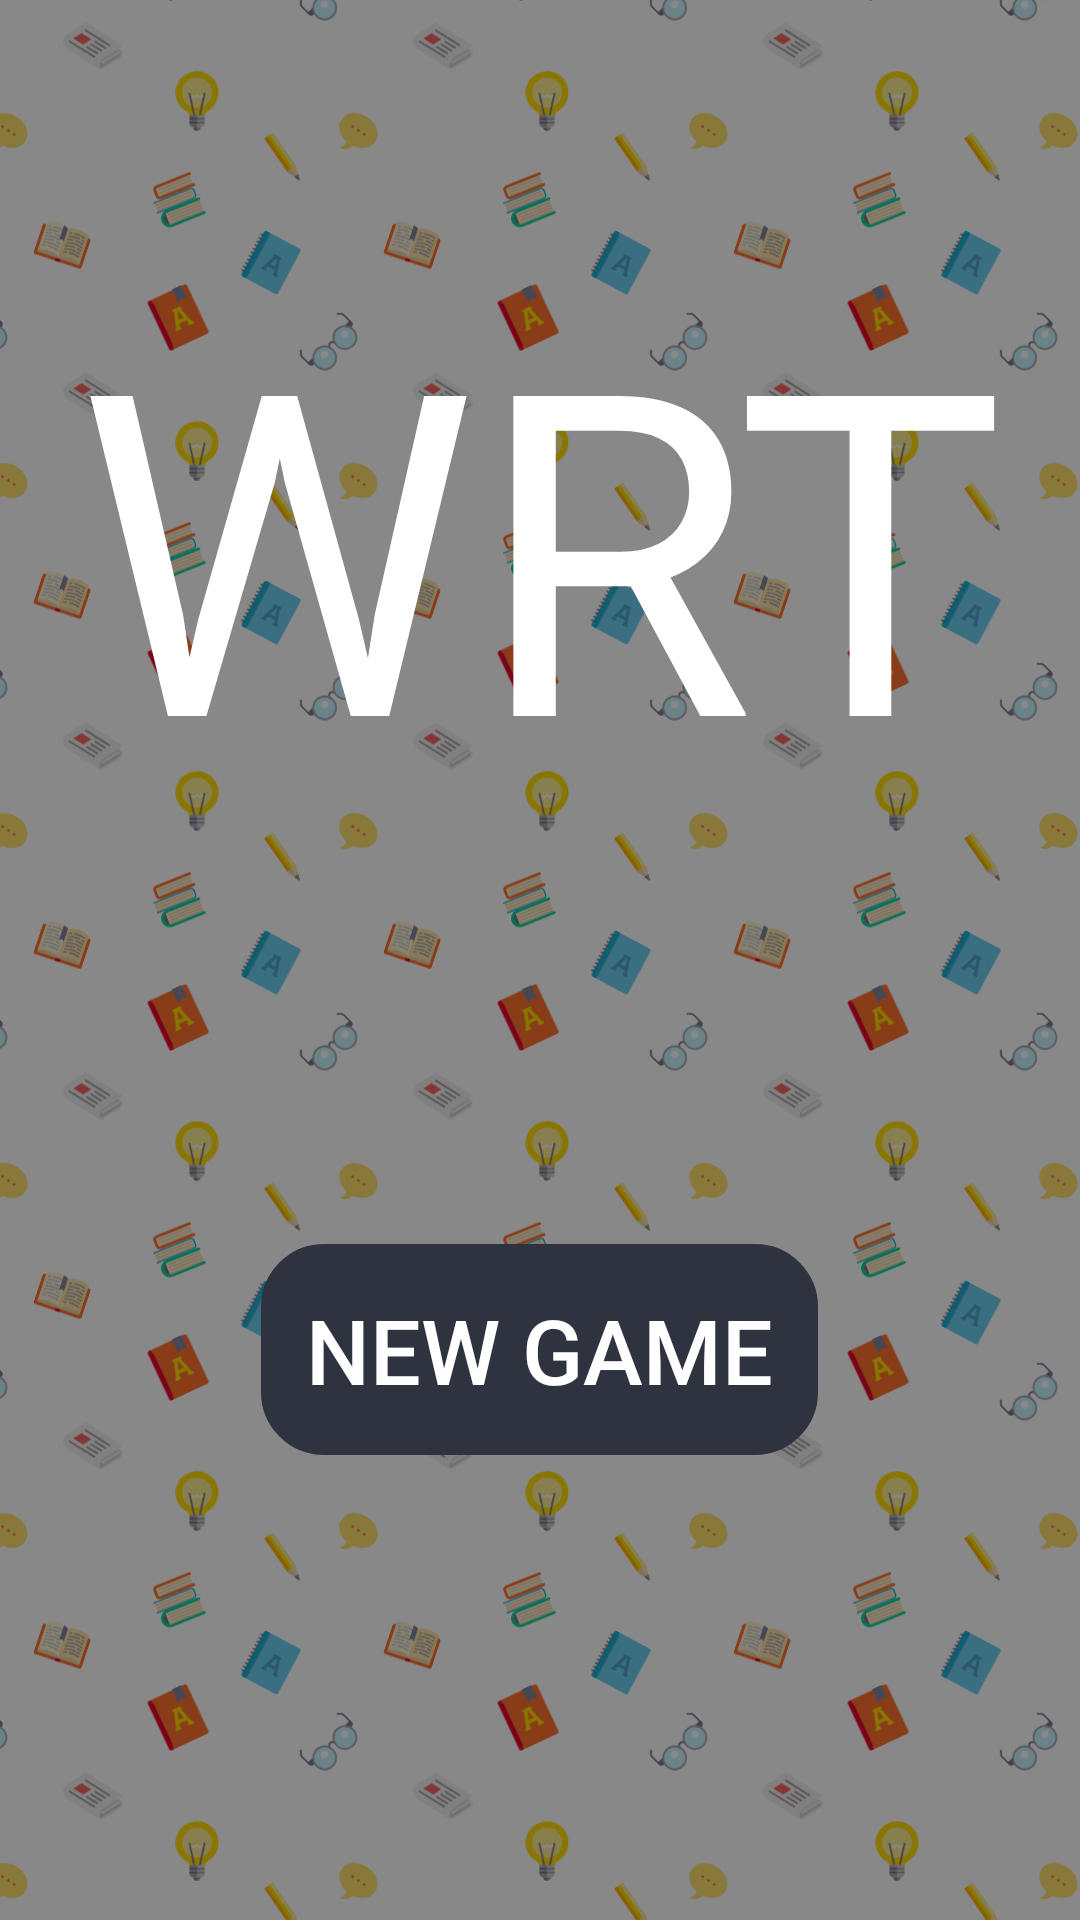

Write the Android layout XML for this screen, with the resource values it uses.
<!-- AndroidManifest.xml: application theme AppTheme -->
<!-- res/layout/activity_menu.xml -->
<?xml version="1.0" encoding="utf-8"?>
<RelativeLayout xmlns:android="http://schemas.android.com/apk/res/android"
    xmlns:app="http://schemas.android.com/apk/res-auto"
    xmlns:tools="http://schemas.android.com/tools"
    android:layout_width="match_parent"
    android:layout_height="match_parent"
    android:background="@drawable/bcp2"
    tools:context=".MenuActivity">

    <LinearLayout
        android:layout_width="match_parent"
        android:layout_height="match_parent"
        android:layout_alignParentStart="true"
        android:layout_alignParentTop="true"
        android:orientation="vertical">

        <TextView
            android:id="@+id/textView3"
            android:textColor="@color/white"
            android:layout_width="match_parent"
            android:layout_height="wrap_content"
            android:layout_marginTop="80dp"
            android:gravity="center"
            android:text="WRT"
            android:textSize="150dp" />

    </LinearLayout>

    <Button
        android:id="@+id/bt_newgame"
        android:layout_width="wrap_content"
        android:layout_height="wrap_content"
        android:layout_alignParentBottom="true"
        android:layout_centerHorizontal="true"
        android:layout_marginBottom="155dp"
        android:background="@drawable/buttonstyle"
        android:text="New Game"
        android:textColor="@color/white"
        android:textSize="30dp" />
</RelativeLayout>
<!-- resources referenced by this layout -->
<resources>
  <color name="white">#ffffff</color>
  <!-- drawable bcp2: png bitmap (drawable, 155647 bytes) -->
  <!-- drawable buttonstyle (drawable) -->
  <?xml version="1.0" encoding="utf-8"?>
  <shape xmlns:android="http://schemas.android.com/apk/res/android"
      android:tint="@color/darkbluegrey">
      <stroke android:width="2dp" android:color="@color/white"></stroke>
      <corners android:radius="20dp"></corners>
      <padding android:right="15dp"   android:left="15dp" android:bottom="15dp"   android:top="15dp"></padding>
  </shape>
  <style name="AppTheme" parent="Theme.AppCompat.DayNight.NoActionBar">
          
          <item name="colorPrimary">@color/colorPrimary</item>
          <item name="colorPrimaryDark">#757575</item>
          <item name="colorAccent">#4dd0e1</item>
      </style>
  <color name="darkbluegrey">#2f333f</color>
  <color name="colorPrimary">#3F51B5</color>
</resources>
